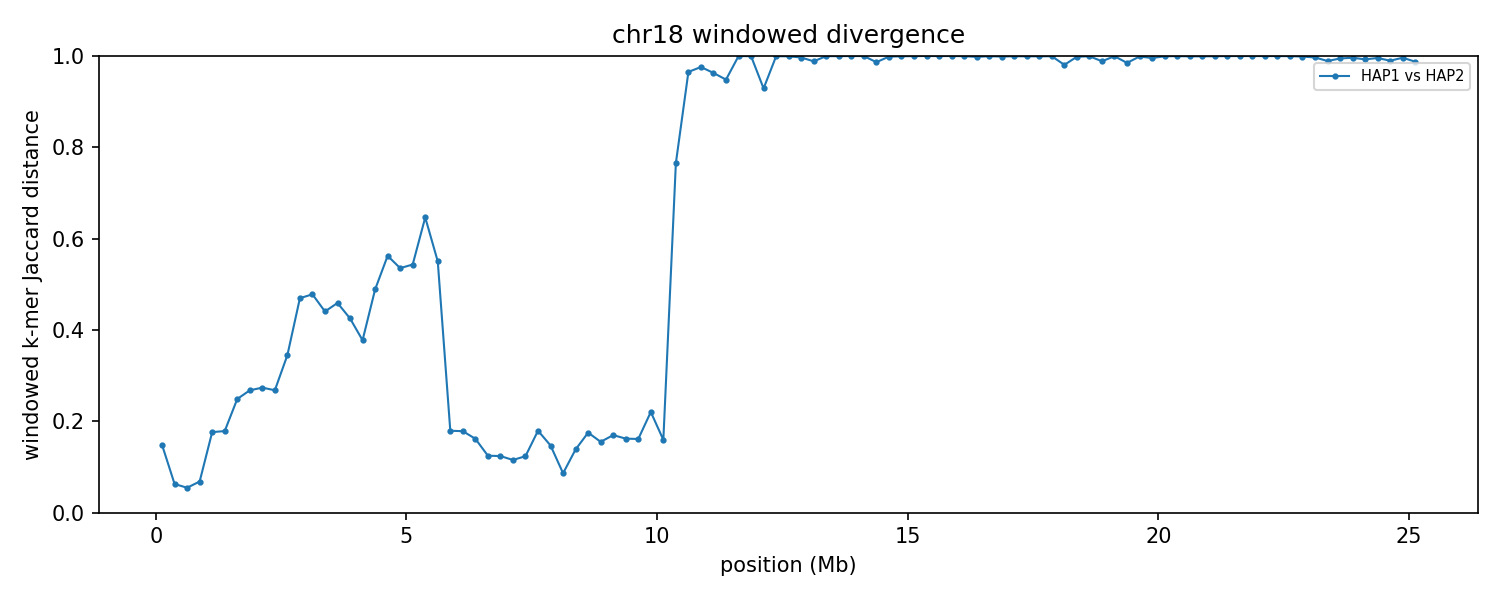

The table this chart was drawn from, first rows:
group	win_start	win_end	unit_a	unit_b	hap_a	hap_b	chrom_a	chrom_b	kmers_a	kmers_b	shared	union	jaccard_distance
chr18	1	250000	HAP1_chr18	HAP2_chr18	HAP1	HAP2	18	18	232356	226007	210842	247521	0.1482
chr18	250001	500000	HAP1_chr18	HAP2_chr18	HAP1	HAP2	18	18	224762	225072	217646	232188	0.06263
chr18	500001	750000	HAP1_chr18	HAP2_chr18	HAP1	HAP2	18	18	244779	244507	237807	251479	0.05437
chr18	750001	1000000	HAP1_chr18	HAP2_chr18	HAP1	HAP2	18	18	244566	245011	236163	253414	0.06807
chr18	1000001	1250000	HAP1_chr18	HAP2_chr18	HAP1	HAP2	18	18	223431	239714	209193	253952	0.1762
chr18	1250001	1500000	HAP1_chr18	HAP2_chr18	HAP1	HAP2	18	18	244950	243336	220217	268069	0.1785
chr18	1500001	1750000	HAP1_chr18	HAP2_chr18	HAP1	HAP2	18	18	241636	241947	207444	276139	0.2488
chr18	1750001	2000000	HAP1_chr18	HAP2_chr18	HAP1	HAP2	18	18	237633	240090	201938	275785	0.2678
chr18	2000001	2250000	HAP1_chr18	HAP2_chr18	HAP1	HAP2	18	18	241535	240816	202945	279406	0.2737
chr18	2250001	2500000	HAP1_chr18	HAP2_chr18	HAP1	HAP2	18	18	240323	244273	204819	279777	0.2679
chr18	2500001	2750000	HAP1_chr18	HAP2_chr18	HAP1	HAP2	18	18	213304	220073	171562	261815	0.3447
chr18	2750001	3000000	HAP1_chr18	HAP2_chr18	HAP1	HAP2	18	18	208506	115976	112462	212020	0.4696
chr18	3000001	3250000	HAP1_chr18	HAP2_chr18	HAP1	HAP2	18	18	243611	244874	167524	320961	0.4781
chr18	3250001	3500000	HAP1_chr18	HAP2_chr18	HAP1	HAP2	18	18	238826	240698	172050	307474	0.4404
chr18	3500001	3750000	HAP1_chr18	HAP2_chr18	HAP1	HAP2	18	18	237990	238633	167309	309314	0.4591
chr18	3750001	4000000	HAP1_chr18	HAP2_chr18	HAP1	HAP2	18	18	225294	232031	166917	290408	0.4252
chr18	4000001	4250000	HAP1_chr18	HAP2_chr18	HAP1	HAP2	18	18	187317	218328	155635	250010	0.3775
chr18	4250001	4500000	HAP1_chr18	HAP2_chr18	HAP1	HAP2	18	18	200032	140257	115134	225155	0.4886
chr18	4500001	4750000	HAP1_chr18	HAP2_chr18	HAP1	HAP2	18	18	238370	235621	144302	329689	0.5623
chr18	4750001	5000000	HAP1_chr18	HAP2_chr18	HAP1	HAP2	18	18	234116	221818	144635	311299	0.5354
chr18	5000001	5250000	HAP1_chr18	HAP2_chr18	HAP1	HAP2	18	18	239849	235342	148975	326216	0.5433
chr18	5250001	5500000	HAP1_chr18	HAP2_chr18	HAP1	HAP2	18	18	233517	240435	123807	350145	0.6464
chr18	5500001	5750000	HAP1_chr18	HAP2_chr18	HAP1	HAP2	18	18	168927	230193	123834	275286	0.5502
chr18	5750001	6000000	HAP1_chr18	HAP2_chr18	HAP1	HAP2	18	18	236770	222412	206992	252190	0.1792
chr18	6000001	6250000	HAP1_chr18	HAP2_chr18	HAP1	HAP2	18	18	223428	225458	202476	246410	0.1783
chr18	6250001	6500000	HAP1_chr18	HAP2_chr18	HAP1	HAP2	18	18	236054	237512	215964	257602	0.1616
chr18	6500001	6750000	HAP1_chr18	HAP2_chr18	HAP1	HAP2	18	18	219014	225138	207324	236828	0.1246
chr18	6750001	7000000	HAP1_chr18	HAP2_chr18	HAP1	HAP2	18	18	137208	133023	126201	144030	0.1238
chr18	7000001	7250000	HAP1_chr18	HAP2_chr18	HAP1	HAP2	18	18	152574	155647	144687	163534	0.1152
chr18	7250001	7500000	HAP1_chr18	HAP2_chr18	HAP1	HAP2	18	18	123665	121842	114675	130832	0.1235
chr18	7500001	7750000	HAP1_chr18	HAP2_chr18	HAP1	HAP2	18	18	178318	170919	157421	191816	0.1793
chr18	7750001	8000000	HAP1_chr18	HAP2_chr18	HAP1	HAP2	18	18	229849	234682	213852	250679	0.1469
chr18	8000001	8250000	HAP1_chr18	HAP2_chr18	HAP1	HAP2	18	18	210048	209235	200205	219078	0.08615
chr18	8250001	8500000	HAP1_chr18	HAP2_chr18	HAP1	HAP2	18	18	207563	197737	187585	217715	0.1384
chr18	8500001	8750000	HAP1_chr18	HAP2_chr18	HAP1	HAP2	18	18	174333	178914	159678	193569	0.1751
chr18	8750001	9000000	HAP1_chr18	HAP2_chr18	HAP1	HAP2	18	18	233579	234967	214593	253953	0.155
chr18	9000001	9250000	HAP1_chr18	HAP2_chr18	HAP1	HAP2	18	18	233377	232793	211477	254693	0.1697
chr18	9250001	9500000	HAP1_chr18	HAP2_chr18	HAP1	HAP2	18	18	234383	236349	214625	256107	0.162
chr18	9500001	9750000	HAP1_chr18	HAP2_chr18	HAP1	HAP2	18	18	231746	230213	210731	251228	0.1612
chr18	9750001	10000000	HAP1_chr18	HAP2_chr18	HAP1	HAP2	18	18	166537	167619	146391	187765	0.2203
chr18	10000001	10250000	HAP1_chr18	HAP2_chr18	HAP1	HAP2	18	18	236060	235194	215235	256019	0.1593
chr18	10250001	10500000	HAP1_chr18	HAP2_chr18	HAP1	HAP2	18	18	69155	181550	47644	203061	0.7654
chr18	10500001	10750000	HAP1_chr18	HAP2_chr18	HAP1	HAP2	18	18	36413	141763	6002	172174	0.9651
chr18	10750001	11000000	HAP1_chr18	HAP2_chr18	HAP1	HAP2	18	18	39478	165621	4837	200262	0.9758
chr18	11000001	11250000	HAP1_chr18	HAP2_chr18	HAP1	HAP2	18	18	23332	131805	5548	149589	0.9629
chr18	11250001	11500000	HAP1_chr18	HAP2_chr18	HAP1	HAP2	18	18	38881	113133	7476	144538	0.9483
chr18	11500001	11750000	HAP1_chr18	HAP2_chr18	HAP1	HAP2	18	18	37704	230017	67	267654	0.9998
chr18	11750001	12000000	HAP1_chr18	HAP2_chr18	HAP1	HAP2	18	18	31881	231048	88	262841	0.9997
chr18	12000001	12250000	HAP1_chr18	HAP2_chr18	HAP1	HAP2	18	18	23890	63554	5800	81644	0.929
chr18	12250001	12500000	HAP1_chr18	HAP2_chr18	HAP1	HAP2	18	18	158971	35847	102	194716	0.9995
chr18	12500001	12750000	HAP1_chr18	HAP2_chr18	HAP1	HAP2	18	18	140440	34603	113	174930	0.9994
chr18	12750001	13000000	HAP1_chr18	HAP2_chr18	HAP1	HAP2	18	18	148556	32353	604	180305	0.9967
chr18	13000001	13250000	HAP1_chr18	HAP2_chr18	HAP1	HAP2	18	18	117654	90091	2384	205361	0.9884
chr18	13250001	13500000	HAP1_chr18	HAP2_chr18	HAP1	HAP2	18	18	132729	33187	49	165867	0.9997
chr18	13500001	13750000	HAP1_chr18	HAP2_chr18	HAP1	HAP2	18	18	83536	42668	49	126155	0.9996
chr18	13750001	14000000	HAP1_chr18	HAP2_chr18	HAP1	HAP2	18	18	25861	27273	3	53131	0.9999
chr18	14000001	14250000	HAP1_chr18	HAP2_chr18	HAP1	HAP2	18	18	23323	21189	7	44505	0.9998
chr18	14250001	14500000	HAP1_chr18	HAP2_chr18	HAP1	HAP2	18	18	41301	34338	1011	74628	0.9865
chr18	14500001	14750000	HAP1_chr18	HAP2_chr18	HAP1	HAP2	18	18	214723	12897	310	227310	0.9986
chr18	14750001	15000000	HAP1_chr18	HAP2_chr18	HAP1	HAP2	18	18	229797	9993	159	239631	0.9993
... 41 more rows
